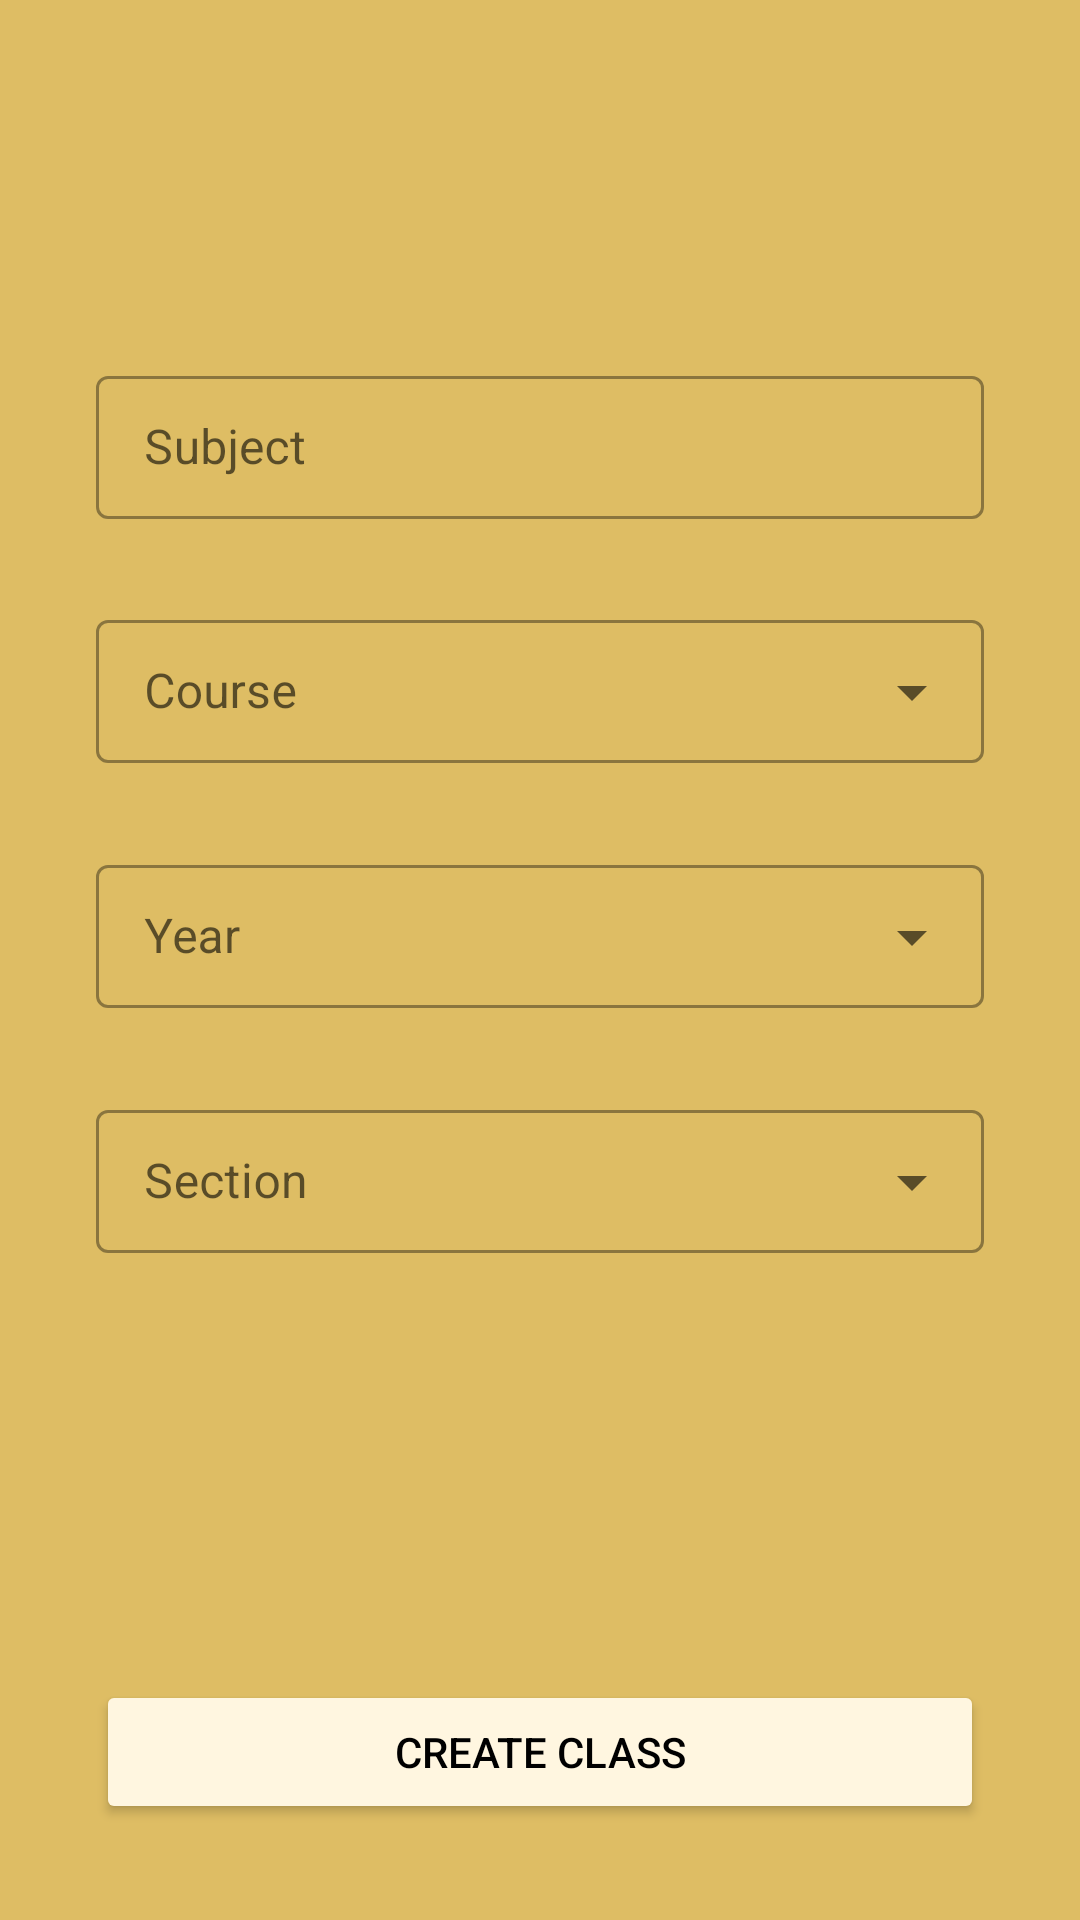

Produce the Android XML layout that renders to this screen, including the resource entries it uses.
<!-- AndroidManifest.xml: application theme Theme.Tagalog -->
<!-- res/layout/activity_new_class_home.xml -->
<?xml version="1.0" encoding="utf-8"?>
<androidx.constraintlayout.widget.ConstraintLayout xmlns:android="http://schemas.android.com/apk/res/android"
    xmlns:app="http://schemas.android.com/apk/res-auto"
    xmlns:tools="http://schemas.android.com/tools"
    android:layout_width="match_parent"
    android:layout_height="match_parent"
    tools:context=".newClassHome"
    android:background="@color/attendanceBackground">

    <com.google.android.material.textfield.TextInputLayout
        style="@style/Widget.MaterialComponents.TextInputLayout.OutlinedBox.Dense"
        android:id="@+id/text_input_subject"
        android:layout_width="match_parent"
        android:layout_height="wrap_content"
        android:layout_marginStart="32dp"
        android:layout_marginTop="120dp"
        android:layout_marginEnd="32dp"
        android:hint="Subject"
        app:errorEnabled="true"
        app:endIconMode="clear_text"
        app:layout_constraintEnd_toEndOf="parent"
        app:layout_constraintStart_toStartOf="parent"
        app:startIconDrawable="@drawable/ic_saved_list"
        app:layout_constraintTop_toTopOf="parent">

        <com.google.android.material.textfield.TextInputEditText
            android:textColor="@color/black"
            android:layout_width="match_parent"
            android:layout_height="wrap_content"
            android:inputType="text"/>

    </com.google.android.material.textfield.TextInputLayout>
    <com.google.android.material.textfield.TextInputLayout
        android:id="@+id/autoCompleteCourseParent"
        style="@style/Widget.MaterialComponents.TextInputLayout.OutlinedBox.Dense.ExposedDropdownMenu"
        android:layout_width="match_parent"
        android:layout_height="wrap_content"
        android:layout_marginStart="32dp"
        android:layout_marginTop="8dp"
        android:layout_marginEnd="32dp"
        app:errorEnabled="true"
        android:hint="Course"
        app:layout_constraintEnd_toEndOf="parent"
        app:layout_constraintStart_toStartOf="parent"
        app:startIconDrawable="@drawable/ic_school"
        app:layout_constraintTop_toBottomOf="@id/text_input_subject">

        <AutoCompleteTextView
            android:id="@+id/autoCompleteCourse"
            android:layout_width="match_parent"
            android:layout_height="wrap_content"
            android:inputType="none" />

    </com.google.android.material.textfield.TextInputLayout>

    <com.google.android.material.textfield.TextInputLayout
        android:id="@+id/autoCompleteYearParent"
        style="@style/Widget.MaterialComponents.TextInputLayout.OutlinedBox.Dense.ExposedDropdownMenu"
        android:layout_width="match_parent"
        android:layout_height="wrap_content"
        android:layout_marginStart="32dp"
        android:layout_marginTop="8dp"
        android:layout_marginEnd="32dp"
        app:errorEnabled="true"
        android:hint="Year"
        app:layout_constraintEnd_toEndOf="parent"
        app:layout_constraintStart_toStartOf="parent"
        app:startIconDrawable="@drawable/ic_school"
        app:layout_constraintTop_toBottomOf="@id/autoCompleteCourseParent">

        <AutoCompleteTextView
            android:id="@+id/autoCompleteYear"
            android:layout_width="match_parent"
            android:layout_height="wrap_content"
            android:inputType="none"/>

    </com.google.android.material.textfield.TextInputLayout>

    <com.google.android.material.textfield.TextInputLayout
        android:id="@+id/autoCompleteSectionParent"
        style="@style/Widget.MaterialComponents.TextInputLayout.OutlinedBox.Dense.ExposedDropdownMenu"
        android:layout_width="match_parent"
        android:layout_height="wrap_content"
        android:layout_marginStart="32dp"
        android:layout_marginTop="8dp"
        android:layout_marginEnd="32dp"
        app:errorEnabled="true"
        android:hint="Section"
        app:layout_constraintEnd_toEndOf="parent"
        app:layout_constraintStart_toStartOf="parent"
        app:startIconDrawable="@drawable/ic_school"
        app:layout_constraintTop_toBottomOf="@id/autoCompleteYearParent">

        <AutoCompleteTextView
            android:id="@+id/autoCompleteSection"
            android:layout_width="match_parent"
            android:layout_height="wrap_content"
            android:inputType="none"/>

    </com.google.android.material.textfield.TextInputLayout>

    <Button
        android:id="@+id/create_class_button"
        android:layout_width="0dp"
        android:layout_height="wrap_content"
        android:layout_marginStart="32dp"
        android:layout_marginEnd="32dp"
        android:layout_marginBottom="32dp"
        android:backgroundTint="#fff6e0"
        android:text="Create Class"
        android:textColor="@color/black"
        app:layout_constraintBottom_toBottomOf="parent"
        app:layout_constraintEnd_toEndOf="parent"
        app:layout_constraintStart_toStartOf="parent" />

</androidx.constraintlayout.widget.ConstraintLayout>
<!-- resources referenced by this layout -->
<resources>
  <color name="attendanceBackground">#debd64</color>
  <color name="black">#FF000000</color>
  <style name="Theme.Tagalog" parent="Theme.MaterialComponents.DayNight.NoActionBar">
          
          <item name="colorPrimary">@color/black</item>
          <item name="colorPrimaryVariant">@color/black</item>
          <item name="colorOnPrimary">@color/Homebackground</item>
          
          <item name="colorSecondary">@color/teal_200</item>
          <item name="colorSecondaryVariant">@color/teal_700</item>
          <item name="colorOnSecondary">@color/black</item>
          
          <item name="android:statusBarColor">?attr/colorPrimaryVariant</item>
          
      </style>
  <color name="Homebackground">#989898</color>
  <color name="teal_200">#FF03DAC5</color>
  <color name="teal_700">#FF018786</color>
</resources>
